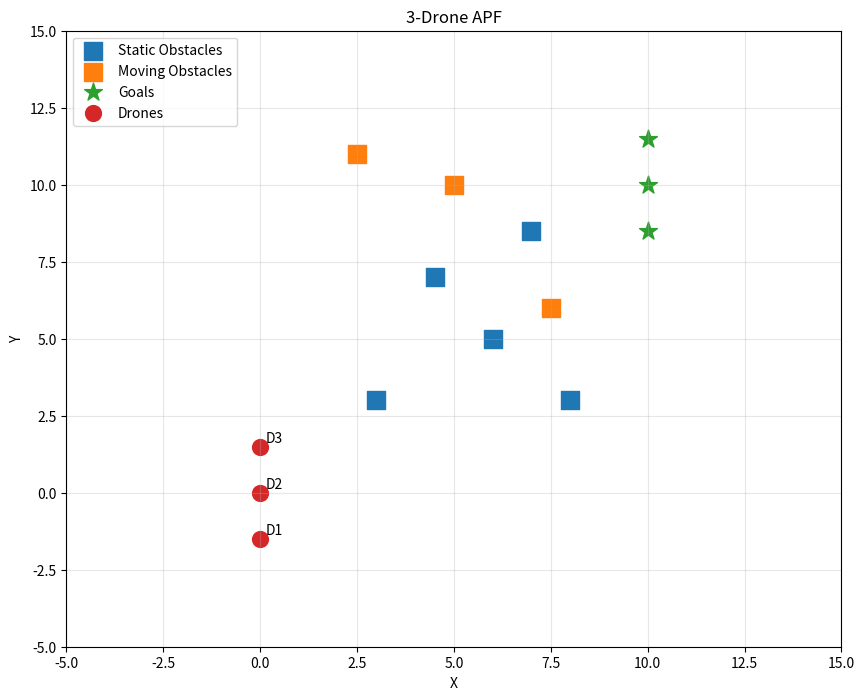

Python code for this plot:
import numpy as np
import matplotlib.pyplot as plt
import matplotlib.animation as animation


# ============================================================
# 3-DRONE APF
# Stable convergence + obstacle avoidance
# ============================================================


# ============================================================
# SIMULATION
# ============================================================

DT = 0.05

MAX_SPEED = 1.6

MAX_FORCE = 8.0

SIMULATION_FRAMES = 2500

ANIMATION_INTERVAL = 35


# ============================================================
# GOAL
# ============================================================

GOAL_REACHED_DISTANCE = 0.30

FINAL_APPROACH_DISTANCE = 2.0

K_GOAL = 2.5

FINAL_K_GOAL = 4.0


# ============================================================
# STATIC OBSTACLES
# ============================================================

K_STATIC_OBSTACLE = 25.0

STATIC_INFLUENCE = 2.8

STATIC_SAFETY = 0.80


# ============================================================
# MOVING OBSTACLES
# ============================================================

K_MOVING_OBSTACLE = 28.0

MOVING_INFLUENCE = 2.5

MOVING_SAFETY = 0.90

PREDICTION_TIME = 1.0


# ============================================================
# DRONE-DRONE AVOIDANCE
#
# IMPORTANT:
# Goals are 1.5 units apart.
#
# Therefore drone repulsion must NOT act at 2.2 units.
# ============================================================

K_DRONE = 14.0

DRONE_INFLUENCE = 1.15

DRONE_SAFETY = 0.65


# ============================================================
# DAMPING
# ============================================================

DAMPING = 0.88


# ============================================================
# WORLD
# ============================================================

X_MIN = -5

X_MAX = 15

Y_MIN = -5

Y_MAX = 15


# ============================================================
# INITIAL DRONE POSITIONS
# ============================================================

drone_positions = np.array([
    [0.0, -1.5],
    [0.0,  0.0],
    [0.0,  1.5]
], dtype=float)


# ============================================================
# VELOCITIES
# ============================================================

drone_velocities = np.zeros(
    (3, 2),
    dtype=float
)


# ============================================================
# GOALS
# ============================================================

goal_positions = np.array([
    [10.0, 8.5],
    [10.0, 10.0],
    [10.0, 11.5]
], dtype=float)


# ============================================================
# STATIC OBSTACLES
# ============================================================

static_obstacles = np.array([
    [3.0, 3.0],
    [4.5, 7.0],
    [6.0, 5.0],
    [7.0, 8.5],
    [8.0, 3.0]
], dtype=float)


# ============================================================
# MOVING OBSTACLES
# ============================================================

moving_obstacles = np.array([
    [5.0, 10.0],
    [7.5, 6.0],
    [2.5, 11.0]
], dtype=float)


# ============================================================
# MOVING OBSTACLE VELOCITIES
# ============================================================

moving_obstacle_velocities = np.array([
    [0.30, 0.00],
    [0.00, 0.25],
    [0.20, -0.15]
], dtype=float)


# ============================================================
# STATUS
# ============================================================

goal_reached = [
    False,
    False,
    False
]

drone_collision = False

obstacle_collision = False


# ============================================================
# PATHS
# ============================================================

paths = [
    [drone_positions[i].copy()]
    for i in range(3)
]


# ============================================================
# FORCE STORAGE
# ============================================================

current_forces = np.zeros(
    (3, 2)
)


# ============================================================
# VECTOR LIMITER
# ============================================================

def limit_vector(
        vector,
        maximum):

    magnitude = np.linalg.norm(vector)

    if magnitude < 1e-9:

        return np.zeros(2)

    if magnitude > maximum:

        return (
            vector
            / magnitude
            * maximum
        )

    return vector


# ============================================================
# GOAL FORCE
# ============================================================

def goal_force(
        position,
        goal,
        final_mode=False):

    difference = goal - position

    distance = np.linalg.norm(
        difference
    )

    if distance < 1e-9:

        return np.zeros(2)

    direction = (
        difference / distance
    )

    if final_mode:

        strength = FINAL_K_GOAL

    else:

        strength = K_GOAL

    force = (
        direction
        * strength
        * min(distance, 3.0)
    )

    return limit_vector(
        force,
        MAX_FORCE
    )


# ============================================================
# STATIC OBSTACLE FORCE
# ============================================================

def static_obstacle_force(
        position):

    total = np.zeros(2)

    for obstacle in static_obstacles:

        difference = (
            position - obstacle
        )

        distance = np.linalg.norm(
            difference
        )

        if distance < 1e-8:

            distance = 1e-8

            difference = np.array([
                1.0,
                0.0
            ])

        direction = (
            difference / distance
        )

        # Emergency
        if distance < STATIC_SAFETY:

            strength = (
                K_STATIC_OBSTACLE
                * 6.0
                * (
                    STATIC_SAFETY
                    / distance
                )
            )

            total += (
                direction
                * strength
            )

        # Normal
        elif distance < STATIC_INFLUENCE:

            strength = (
                K_STATIC_OBSTACLE
                *
                (
                    1.0 / distance
                    -
                    1.0 / STATIC_INFLUENCE
                )
                /
                (distance ** 2)
            )

            total += (
                direction
                * strength
            )

    return limit_vector(
        total,
        MAX_FORCE
    )


# ============================================================
# MOVING OBSTACLE FORCE
# ============================================================

def moving_obstacle_force(
        position,
        final_mode=False):

    total = np.zeros(2)

    for i in range(
        len(moving_obstacles)
    ):

        current = (
            moving_obstacles[i]
        )

        velocity = (
            moving_obstacle_velocities[i]
        )

        predicted = (
            current
            +
            velocity
            * PREDICTION_TIME
        )

        # ----------------------------------------------------
        # In final approach, only consider moving obstacles
        # that are actually close.
        #
        # This prevents them from disturbing convergence
        # from far away.
        # ----------------------------------------------------

        if final_mode:

            influence = 1.7

            safety = 0.85

        else:

            influence = MOVING_INFLUENCE

            safety = MOVING_SAFETY

        for obstacle in [
            current,
            predicted
        ]:

            difference = (
                position - obstacle
            )

            distance = np.linalg.norm(
                difference
            )

            if distance < 1e-8:

                distance = 1e-8

                difference = np.array([
                    1.0,
                    0.0
                ])

            direction = (
                difference / distance
            )

            # Emergency
            if distance < safety:

                strength = (
                    K_MOVING_OBSTACLE
                    * 7.0
                    * (
                        safety
                        / distance
                    )
                )

                total += (
                    direction
                    * strength
                )

            elif distance < influence:

                strength = (
                    K_MOVING_OBSTACLE
                    *
                    (
                        1.0 / distance
                        -
                        1.0 / influence
                    )
                    /
                    (distance ** 2)
                )

                total += (
                    direction
                    * strength
                )

    return limit_vector(
        total,
        MAX_FORCE
    )


# ============================================================
# DRONE-DRONE REPULSION
# ============================================================

def drone_repulsive_force(
        drone_index,
        positions,
        final_mode=False):

    total = np.zeros(2)

    current = (
        positions[drone_index]
    )

    for j in range(3):

        if j == drone_index:

            continue

        difference = (
            current
            - positions[j]
        )

        distance = np.linalg.norm(
            difference
        )

        if distance < 1e-8:

            distance = 1e-8

            difference = np.array([
                1.0,
                0.0
            ])

        direction = (
            difference / distance
        )

        # ----------------------------------------------------
        # In final mode, only emergency separation is active.
        #
        # This is the key to stopping the oscillation between
        # the three closely spaced goals.
        # ----------------------------------------------------

        if final_mode:

            influence = DRONE_SAFETY

        else:

            influence = DRONE_INFLUENCE

        if distance < DRONE_SAFETY:

            strength = (
                K_DRONE
                * 5.0
                * (
                    DRONE_SAFETY
                    / distance
                )
            )

            total += (
                direction
                * strength
            )

        elif distance < influence:

            strength = (
                K_DRONE
                *
                (
                    1.0 / distance
                    -
                    1.0 / influence
                )
                /
                (distance ** 2)
            )

            total += (
                direction
                * strength
            )

    return limit_vector(
        total,
        MAX_FORCE
    )


# ============================================================
# WALL FORCE
# ============================================================

def wall_force(
        position):

    force = np.zeros(2)

    influence = 0.7

    # Left
    d = (
        position[0] - X_MIN
    )

    if d < influence:

        force[0] += (
            K_STATIC_OBSTACLE
            *
            (
                1.0 / max(d, 0.1)
                -
                1.0 / influence
            )
        )

    # Right
    d = (
        X_MAX - position[0]
    )

    if d < influence:

        force[0] -= (
            K_STATIC_OBSTACLE
            *
            (
                1.0 / max(d, 0.1)
                -
                1.0 / influence
            )
        )

    # Bottom
    d = (
        position[1] - Y_MIN
    )

    if d < influence:

        force[1] += (
            K_STATIC_OBSTACLE
            *
            (
                1.0 / max(d, 0.1)
                -
                1.0 / influence
            )
        )

    # Top
    d = (
        Y_MAX - position[1]
    )

    if d < influence:

        force[1] -= (
            K_STATIC_OBSTACLE
            *
            (
                1.0 / max(d, 0.1)
                -
                1.0 / influence
            )
        )

    return limit_vector(
        force,
        MAX_FORCE
    )


# ============================================================
# TOTAL APF
# ============================================================

def calculate_force(
        drone_index):

    position = (
        drone_positions[drone_index]
    )

    goal = (
        goal_positions[drone_index]
    )

    distance_to_goal = np.linalg.norm(
        position - goal
    )

    # --------------------------------------------------------
    # FINAL APPROACH MODE
    # --------------------------------------------------------

    final_mode = (
        distance_to_goal
        < FINAL_APPROACH_DISTANCE
    )

    # Goal
    F_goal = goal_force(
        position,
        goal,
        final_mode
    )

    # Static obstacles
    F_static = static_obstacle_force(
        position
    )

    # Moving obstacles
    F_moving = moving_obstacle_force(
        position,
        final_mode
    )

    # Drone separation
    F_drone = drone_repulsive_force(
        drone_index,
        drone_positions,
        final_mode
    )

    # Walls
    F_wall = wall_force(
        position
    )

    # --------------------------------------------------------
    # NORMAL MODE
    # --------------------------------------------------------

    if not final_mode:

        total = (
            F_goal
            +
            F_static
            +
            F_moving
            +
            F_drone
            +
            F_wall
        )

    # --------------------------------------------------------
    # FINAL APPROACH
    #
    # Give the goal controller much greater priority.
    # --------------------------------------------------------

    else:

        total = (
            F_goal * 1.5
            +
            F_static * 0.5
            +
            F_moving * 0.7
            +
            F_drone
            +
            F_wall
        )

    return limit_vector(
        total,
        MAX_FORCE
    )


# ============================================================
# FIGURE
# ============================================================

fig, ax = plt.subplots(
    figsize=(10, 8)
)


# ============================================================
# OBSTACLES
# ============================================================

static_plot = ax.scatter(
    static_obstacles[:, 0],
    static_obstacles[:, 1],
    s=180,
    marker='s',
    label='Static Obstacles'
)


moving_plot = ax.scatter(
    moving_obstacles[:, 0],
    moving_obstacles[:, 1],
    s=180,
    marker='s',
    label='Moving Obstacles'
)


# ============================================================
# GOALS
# ============================================================

goal_plot = ax.scatter(
    goal_positions[:, 0],
    goal_positions[:, 1],
    s=180,
    marker='*',
    label='Goals'
)


# ============================================================
# DRONES
# ============================================================

drone_plot = ax.scatter(
    drone_positions[:, 0],
    drone_positions[:, 1],
    s=130,
    marker='o',
    label='Drones'
)


# ============================================================
# PATHS
# ============================================================

path_lines = []

for i in range(3):

    line, = ax.plot(
        [],
        [],
        linewidth=2
    )

    path_lines.append(line)


# ============================================================
# DRONE LABELS
# ============================================================

labels = []

for i in range(3):

    text = ax.text(
        drone_positions[i, 0] + 0.15,
        drone_positions[i, 1] + 0.15,
        f'D{i + 1}'
    )

    labels.append(text)


# ============================================================
# GRAPH
# ============================================================

ax.set_xlim(
    X_MIN,
    X_MAX
)

ax.set_ylim(
    Y_MIN,
    Y_MAX
)

ax.set_xlabel(
    'X'
)

ax.set_ylabel(
    'Y'
)

ax.grid(
    True,
    alpha=0.3
)

ax.legend(
    loc='upper left'
)

ax.set_title(
    '3-Drone APF'
)


# ============================================================
# INITIALIZE
# ============================================================

def init():

    drone_plot.set_offsets(
        drone_positions
    )

    moving_plot.set_offsets(
        moving_obstacles
    )

    goal_plot.set_offsets(
        goal_positions
    )

    for i in range(3):

        path_lines[i].set_data(
            [],
            []
        )

    return (
        drone_plot,
        moving_plot,
        goal_plot
    )


# ============================================================
# UPDATE
# ============================================================

def update(frame):

    global drone_collision
    global obstacle_collision

    # --------------------------------------------------------
    # Calculate forces
    # --------------------------------------------------------

    for i in range(3):

        if goal_reached[i]:

            current_forces[i] = (
                np.zeros(2)
            )

        else:

            current_forces[i] = (
                calculate_force(i)
            )

    # --------------------------------------------------------
    # UPDATE VELOCITY
    # --------------------------------------------------------

    for i in range(3):

        if goal_reached[i]:

            continue

        # Force -> acceleration
        drone_velocities[i] += (
            current_forces[i]
            * DT
        )

        # Damping
        drone_velocities[i] *= (
            DAMPING
        )

        # ----------------------------------------------------
        # Distance to goal
        # ----------------------------------------------------

        distance = np.linalg.norm(
            drone_positions[i]
            -
            goal_positions[i]
        )

        # ----------------------------------------------------
        # Speed control
        # ----------------------------------------------------

        if distance < FINAL_APPROACH_DISTANCE:

            speed_limit = (
                MAX_SPEED
                *
                distance
                /
                FINAL_APPROACH_DISTANCE
            )

            speed_limit = max(
                speed_limit,
                0.12
            )

        else:

            speed_limit = MAX_SPEED

        drone_velocities[i] = (
            limit_vector(
                drone_velocities[i],
                speed_limit
            )
        )

    # --------------------------------------------------------
    # UPDATE POSITION
    # --------------------------------------------------------

    for i in range(3):

        if goal_reached[i]:

            continue

        drone_positions[i] += (
            drone_velocities[i]
            * DT
        )

    # --------------------------------------------------------
    # MOVE OBSTACLES
    # --------------------------------------------------------

    for i in range(
        len(moving_obstacles)
    ):

        moving_obstacles[i] += (
            moving_obstacle_velocities[i]
            * DT
        )

        # X bounce
        if (
            moving_obstacles[i, 0]
            <= X_MIN
            or
            moving_obstacles[i, 0]
            >= X_MAX
        ):

            moving_obstacle_velocities[
                i, 0
            ] *= -1

        # Y bounce
        if (
            moving_obstacles[i, 1]
            <= Y_MIN
            or
            moving_obstacles[i, 1]
            >= Y_MAX
        ):

            moving_obstacle_velocities[
                i, 1
            ] *= -1

    # --------------------------------------------------------
    # GOAL CAPTURE
    # --------------------------------------------------------

    for i in range(3):

        distance = np.linalg.norm(
            drone_positions[i]
            -
            goal_positions[i]
        )

        if distance < GOAL_REACHED_DISTANCE:

            goal_reached[i] = True

            # EXACTLY place drone on goal
            drone_positions[i] = (
                goal_positions[i].copy()
            )

            drone_velocities[i] = (
                np.zeros(2)
            )

    # --------------------------------------------------------
    # DRONE COLLISION
    # --------------------------------------------------------

    for i in range(3):

        for j in range(i + 1, 3):

            distance = np.linalg.norm(
                drone_positions[i]
                -
                drone_positions[j]
            )

            if distance < 0.45:

                drone_collision = True

    # --------------------------------------------------------
    # STATIC OBSTACLE COLLISION
    # --------------------------------------------------------

    for i in range(3):

        for obstacle in static_obstacles:

            distance = np.linalg.norm(
                drone_positions[i]
                -
                obstacle
            )

            if distance < 0.60:

                obstacle_collision = True

    # --------------------------------------------------------
    # MOVING OBSTACLE COLLISION
    # --------------------------------------------------------

    for i in range(3):

        for obstacle in moving_obstacles:

            distance = np.linalg.norm(
                drone_positions[i]
                -
                obstacle
            )

            if distance < 0.60:

                obstacle_collision = True

    # --------------------------------------------------------
    # STORE PATH
    # --------------------------------------------------------

    for i in range(3):

        paths[i].append(
            drone_positions[i].copy()
        )

    # --------------------------------------------------------
    # DRAW DRONES
    # --------------------------------------------------------

    drone_plot.set_offsets(
        drone_positions
    )

    # --------------------------------------------------------
    # DRAW MOVING OBSTACLES
    # --------------------------------------------------------

    moving_plot.set_offsets(
        moving_obstacles
    )

    # --------------------------------------------------------
    # DRAW PATHS
    # --------------------------------------------------------

    for i in range(3):

        path = np.array(
            paths[i]
        )

        path_lines[i].set_data(
            path[:, 0],
            path[:, 1]
        )

    # --------------------------------------------------------
    # LABELS
    # --------------------------------------------------------

    for i in range(3):

        labels[i].set_position(
            (
                drone_positions[i, 0] + 0.15,
                drone_positions[i, 1] + 0.15
            )
        )

    # --------------------------------------------------------
    # STATUS
    # --------------------------------------------------------

    reached = sum(
        goal_reached
    )

    if drone_collision:

        ax.set_title(
            'DRONE-DRONE COLLISION',
            fontsize=15
        )

    elif obstacle_collision:

        ax.set_title(
            'DRONE-OBSTACLE COLLISION',
            fontsize=15
        )

    elif reached == 3:

        ax.set_title(
            'SUCCESS — ALL 3 DRONES REACHED GOALS',
            fontsize=15
        )

        ani.event_source.stop()

    else:

        ax.set_title(
            f'3-Drone APF | '
            f'Goals reached: {reached}/3',
            fontsize=15
        )

    return (
        drone_plot,
        moving_plot,
        goal_plot
    )


# ============================================================
# ANIMATION
# ============================================================

ani = animation.FuncAnimation(
    fig,
    update,
    frames=SIMULATION_FRAMES,
    init_func=init,
    interval=ANIMATION_INTERVAL,
    blit=False,
    repeat=False
)


# ============================================================
# RUN
# ============================================================

plt.show()
